Dataset: Fruits And Vegetables Classification (GitHub, Murugeshwari1/nutritional_evaluation_in_regional_fruits_and_vegetables). Classes: preserved, unpreserved.

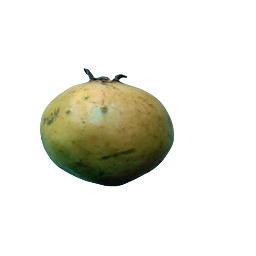
Label: unpreserved

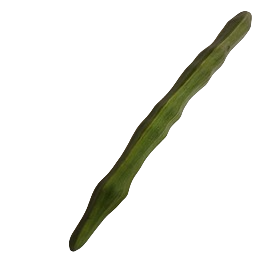
Label: unpreserved

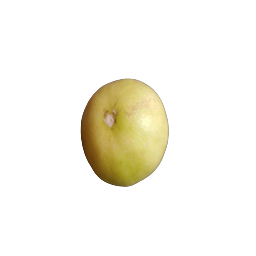
Label: preserved

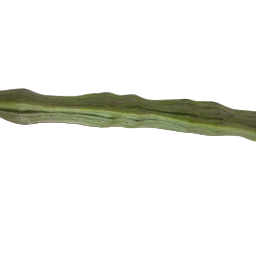
Label: preserved

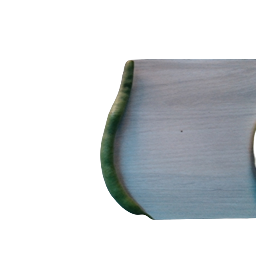
Label: preserved

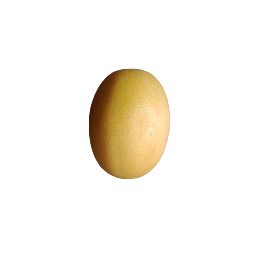
Label: unpreserved
